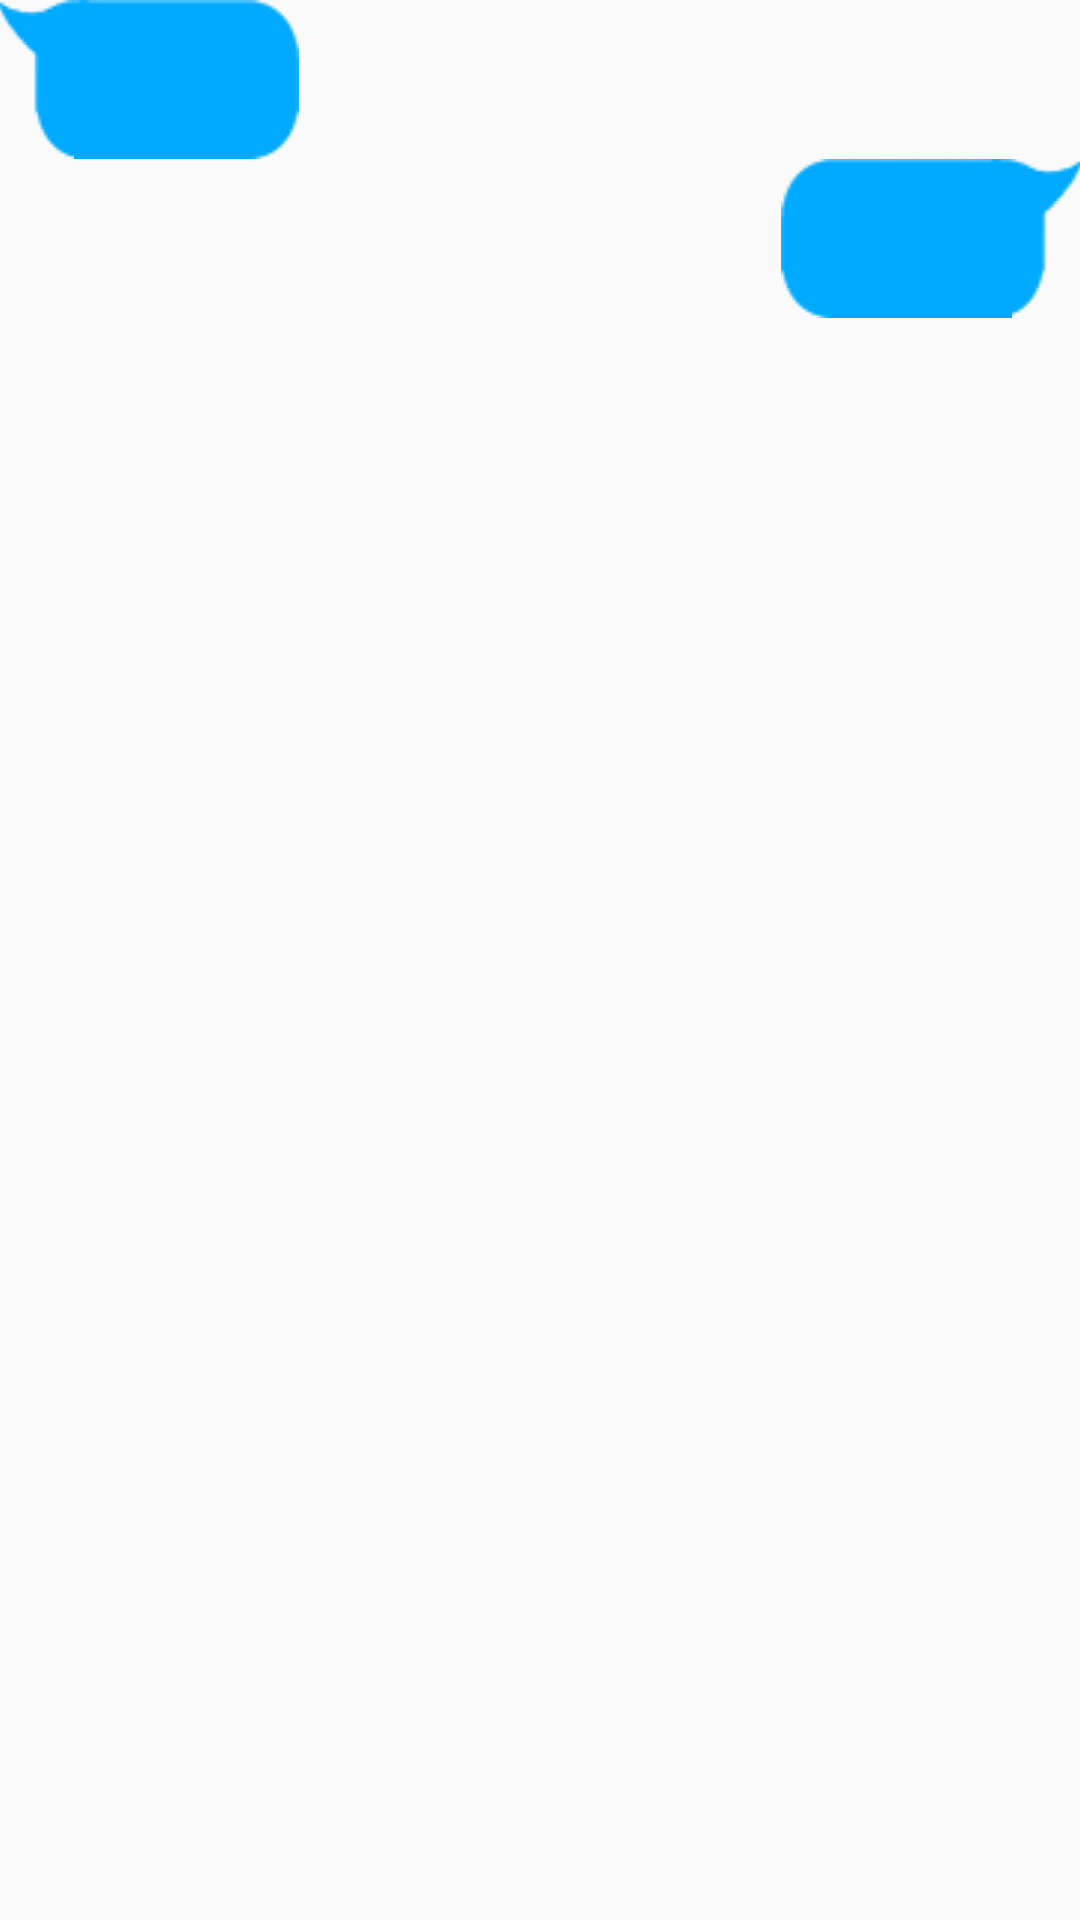

Reconstruct the res/layout file that produces this screen, plus the resources it refers to.
<!-- AndroidManifest.xml: application theme AppTheme -->
<!-- res/layout/adapter_chat_room.xml -->
<?xml version="1.0" encoding="utf-8"?>
<LinearLayout xmlns:android="http://schemas.android.com/apk/res/android"
    android:orientation="vertical"
    android:padding="@dimen/dp_10"
    android:layout_width="match_parent"
    android:layout_height="wrap_content">

    <LinearLayout
        android:id="@+id/received_layout"
        android:layout_width="wrap_content"
        android:layout_height="wrap_content"
        android:layout_gravity="left"
        android:background="@drawable/bg_received">
        <TextView
            android:id="@+id/received_msg"
            android:layout_width="wrap_content"
            android:layout_height="wrap_content"
            android:gravity="center"
            android:layout_margin="@dimen/dp_10"
            android:textColor="#fff"/>
    </LinearLayout>

    <LinearLayout
        android:id="@+id/send_layout"
        android:layout_width="wrap_content"
        android:layout_height="wrap_content"
        android:layout_gravity="right"
        android:background="@drawable/bg_send">
        <TextView
            android:id="@+id/send_msg"
            android:layout_width="wrap_content"
            android:layout_height="wrap_content"
            android:gravity="center"
            android:layout_margin="@dimen/dp_10"
            android:textColor="#fff"/>
    </LinearLayout>
</LinearLayout>
<!-- resources referenced by this layout -->
<resources>
  <style name="AppTheme" parent="Theme.AppCompat.Light.NoActionBar">
          
          <item name="colorPrimary">@color/colorPrimary</item>
          <item name="colorPrimaryDark">@color/colorPrimaryDark</item>
          <item name="colorAccent">@color/colorAccent</item>
      </style>
  <color name="colorPrimary">#3F51B5</color>
  <color name="colorPrimaryDark">#303F9F</color>
  <color name="colorAccent">#FF4081</color>
</resources>
